Run: headless pygame with SDL's dummy video driver; simulated clock (each Clock.tick advances the game by its frame time, no real sleeping); random seed 0; keys injected as events and as key.get_pressed() state; no mouse input.
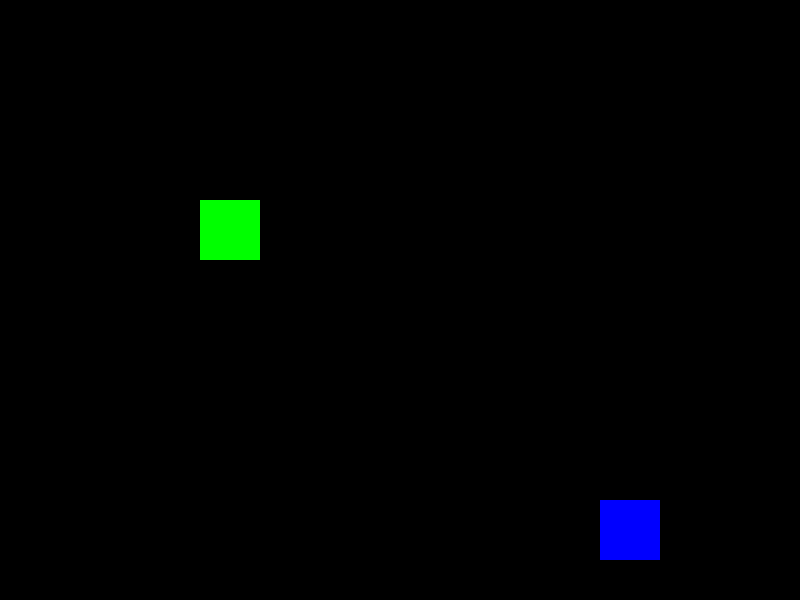
Frame 1 of 4 · flips 1–60 · no input
Frame 2 of 4 · flips 61–180 · tapped SPACE, RETURN · held RIGHT (→), D · screen unchanged from frame 1, image omitted
Frame 3 of 4 · flips 181–300 · held DOWN (↓), S · screen unchanged from frame 2, image omitted
Frame 4 of 4 · flips 301–420 · held LEFT (←), A, UP (↑), W · screen unchanged from frame 3, image omitted

The pygame program that drew these frames:

import pygame

pygame.init()

#Creación de constantes
ANCHO = 800
ALTO = 600

BLANCO = (255,255,255)
NEGRO = (0,0,0)
ROJO = (255,0,0)
VERDE=(0,255,0)
AZUL=(0,0,255)

ventana=pygame.display.set_mode((ANCHO,ALTO))

#Bucle principal
jugando = True

while jugando:
    
    for event in pygame.event.get() :
        if event.type == pygame.QUIT: #Se refiere a la cruz
            jugando= False
        
        if event.type == pygame.KEYDOWN:
            if event.key == pygame.K_ESCAPE:
                jugando = False
    
    #Dibujos
    ventana.fill((NEGRO))
    pygame.draw.rect(ventana, VERDE, (200,200,60,60))
    pygame.draw.rect(ventana, AZUL, (600,500,60,60))
    
    #Actualizar
    pygame.display.update()

pygame.quit()
